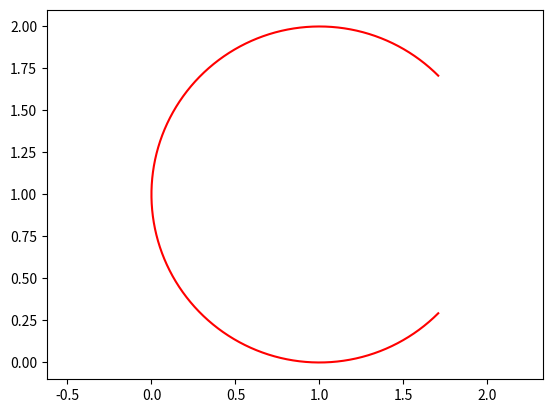

The matplotlib source for this figure:
import matplotlib.pyplot as plt
import numpy as np
import sys
sys.path.append('C:/Userslbylzk/Documents/BaiduSyncdisk/Flowers')


class Draw_Arc:

    # point1 = [0, 0]
    # point2 = [0, 0]
    # center = [0, 0]

    # def __init__(self) -> None:
    #     point1 = [0, 0]
    #     point2 = [0, 0]
    #     center = [0, 0]

    """"""
    # 从point1到point2的圆弧
    """"""

# 顺时针
    @classmethod
    def arc(cls, center, point1, point2, color='b'):
        # 计算端点到圆心的向量
        vector1 = np.array(point1) - np.array(center)
        vector2 = np.array(point2) - np.array(center)

        # 计算向量的模长
        r1 = np.linalg.norm(vector1)
        r2 = np.linalg.norm(vector2)

        # 计算向量之间的夹角
        theta1 = np.arctan2(vector1[1], vector1[0])
        theta2 = np.arctan2(vector2[1], vector2[0])

        # 确保 theta2 > theta1
        if theta1 < theta2:
            theta1 += 2 * np.pi

        # 计算圆弧上的点
        t = np.linspace(theta1, theta2, 100)
        x = center[0] + r1 * np.cos(t)
        y = center[1] + r1 * np.sin(t)

        # X,Y轴等长
        plt.axis('equal')
        # 绘制圆弧
        plt.plot(x, y, color)

# 逆时针
    @classmethod
    def arc_inverse(cls, center, point1, point2, color='b'):
        # 计算端点到圆心的向量
        vector1 = np.array(point1) - np.array(center)
        vector2 = np.array(point2) - np.array(center)

        # 计算向量的模长
        r1 = np.linalg.norm(vector1)
        r2 = np.linalg.norm(vector2)

        # 计算向量之间的夹角
        theta1 = np.arctan2(vector1[1], vector1[0])
        theta2 = np.arctan2(vector2[1], vector2[0])

        # 确保 theta2 > theta1
        if theta2 < theta1:
            theta2 += 2 * np.pi

        # 计算圆弧上的点
        t = np.linspace(theta1, theta2, 100)
        x = center[0] + r1 * np.cos(t)
        y = center[1] + r1 * np.sin(t)

        # X,Y轴等长
        plt.axis('equal')
        # 绘制圆弧
        plt.plot(x, y, color)

    """通过角度画圆弧
    """
# 角度画弧
    @classmethod
    def arc_degree(cls, center, radius, angle1, angle2, color='b'):
        angle = np.linspace(angle1, angle2, 1000)
        x = center[0] + radius * np.cos(angle)
        y = center[1] + radius * np.sin(angle)
        plt.axis('equal')
        plt.plot(x, y, color)


# Draw_Arc.arc((1, 1), (2, 1), (1, 0), 'r')
# Draw_Arc.arc((1, 1), (1, 0), (2, 1))


# Draw_Arc.arc_inverse((1, 1), (2, 1), (1, 0), 'r')
# Draw_Arc.arc_inverse((1, 1), (1, 0), (2, 1))

Draw_Arc.arc_degree((1, 1), 1, 7*np.pi/4, np.pi/4,  'r')

plt.show()
